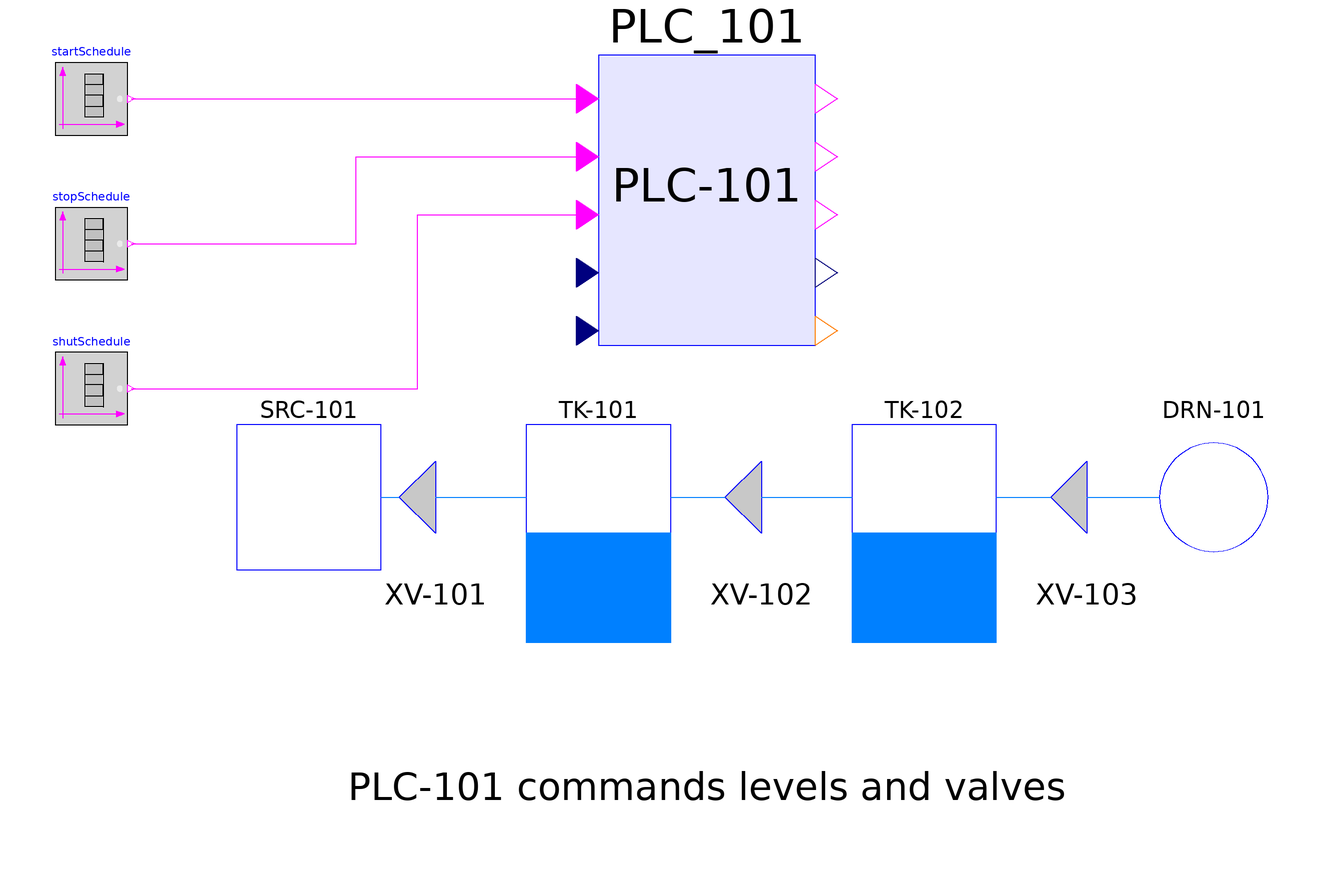

The Modelica model whose source follows is shown above as a component diagram (icons at their Placement, wires along their Line points).

model TwoTankSystem
  extends Modelica.Icons.Example;
  parameter Modelica.Units.SI.Area A1 = 1.2;
  parameter Modelica.Units.SI.Area A2 = 1.4;
  parameter Modelica.Units.SI.Height tankHeight = 1.0;
  parameter Modelica.Units.SI.Height tank1_level_start = 0.05;
  parameter Modelica.Units.SI.Height tank2_level_start = 0.05;
  parameter Modelica.Units.SI.Height T1_low = 0.05;
  parameter Modelica.Units.SI.Height T2_low = 0.05;
  parameter Modelica.Units.SI.Height T1_high = 0.80;
  parameter Modelica.Units.SI.VolumeFlowRate qFill = 0.0060;
  parameter Modelica.Units.SI.VolumeFlowRate qTransfer = 0.0045;
  parameter Modelica.Units.SI.VolumeFlowRate qDrain = 0.0050;
  parameter Modelica.Units.SI.Time scanPeriod = 0.1;
  parameter Real cmdWidth = 0.2;

  Modelica.Blocks.Sources.BooleanTable startSchedule(table={20,20.2,280,280.2}, startValue=false) annotation(Placement(transformation(extent={{-180,100},{-160,120}})));
  Modelica.Blocks.Sources.BooleanTable stopSchedule(table={220,220.2,650,650.2}, startValue=false) annotation(Placement(transformation(extent={{-180,60},{-160,80}})));
  Modelica.Blocks.Sources.BooleanTable shutSchedule(table={700,700.2}, startValue=false) annotation(Placement(transformation(extent={{-180,20},{-160,40}})));
  TwoTankController PLC_101(scanPeriod=scanPeriod, t1High=T1_high, t1Low=T1_low, t2Low=T2_low, waitAfterFill=10, waitAfterTransfer=12, waitAfterDrain=8) annotation(Placement(transformation(origin = {10, 32}, extent = {{-40, 10}, {20, 90}})));

  Real tank1_level_m(start=tank1_level_start, fixed=true, nominal=0.5);
  Real tank2_level_m(start=tank2_level_start, fixed=true, nominal=0.5);
  Boolean valve1_open_cmd;
  Boolean valve2_open_cmd;
  Boolean valve3_open_cmd;
  Integer controller_state_code;
  Real wait_remaining_s;
  Boolean cmd_start;
  Boolean cmd_stop;
  Boolean cmd_shut;
  Real time_s;
equation
  cmd_start = startSchedule.y;
  cmd_stop = stopSchedule.y;
  cmd_shut = shutSchedule.y;

  connect(startSchedule.y, PLC_101.startButton) annotation(Line(points={{-159,110},{-33, 110}}, color={255,0,255}));
  connect(stopSchedule.y, PLC_101.stopButton) annotation(Line(points={{-159,70},{-97,70},{-97,94},{-33,94}}, color={255,0,255}));
  connect(shutSchedule.y, PLC_101.shutButton) annotation(Line(points={{-159,30},{-80,30},{-80,78},{-33,78}}, color={255,0,255}));

  PLC_101.level1 = tank1_level_m;
  PLC_101.level2 = tank2_level_m;

  valve1_open_cmd = PLC_101.valve1;
  valve2_open_cmd = PLC_101.valve2;
  valve3_open_cmd = PLC_101.valve3;
  controller_state_code = PLC_101.stateCode;
  wait_remaining_s = PLC_101.waitRemaining;
  time_s = time;

  der(tank1_level_m) = ((if valve1_open_cmd then qFill else 0) - (if valve2_open_cmd and tank1_level_m > 0 then qTransfer else 0))/A1;
  der(tank2_level_m) = ((if valve2_open_cmd and tank1_level_m > 0 then qTransfer else 0) - (if valve3_open_cmd and tank2_level_m > 1e-6 then qDrain else 0))/A2;

  assert(tank1_level_m >= -1e-6 and tank1_level_m <= tankHeight + 1e-6, "tank1_level_m out of range");
  assert(tank2_level_m >= -1e-6 and tank2_level_m <= tankHeight + 1e-6, "tank2_level_m out of range");
  assert(not (valve1_open_cmd and valve2_open_cmd), "V1 and V2 commanded open simultaneously");
  assert(not (controller_state_code <> 8 and valve2_open_cmd and valve3_open_cmd), "V2 and V3 commanded open simultaneously outside SHUTDOWN");
annotation(
  experiment(StartTime=0, StopTime=900, Tolerance=1e-6, Interval=0.1),
  Diagram(graphics={Rectangle(extent={{-130,20},{-90,-20}}, lineColor={0,0,255}),Text(extent={{-130,28},{-90,20}}, textString="SRC-101"),Polygon(points={{-85,0},{-75,10},{-75,-10},{-85,0}}, lineColor={0,0,255}, fillColor={200,200,200}, fillPattern=FillPattern.Solid),Text(extent={{-90,-22},{-60,-32}}, textString="XV-101"),Rectangle(extent={{-50,20},{-10,-40}}, lineColor={0,0,255}),Rectangle(extent={{-50,-40},{-10,-10}}, lineColor={0,128,255}, fillColor={0,128,255}, fillPattern=FillPattern.Solid),Text(extent={{-52,28},{-8,20}}, textString="TK-101"),Polygon(points={{5,0},{15,10},{15,-10},{5,0}}, lineColor={0,0,255}, fillColor={200,200,200}, fillPattern=FillPattern.Solid),Text(extent={{0,-22},{30,-32}}, textString="XV-102"),Rectangle(extent={{40,20},{80,-40}}, lineColor={0,0,255}),Rectangle(extent={{40,-40},{80,-10}}, lineColor={0,128,255}, fillColor={0,128,255}, fillPattern=FillPattern.Solid),Text(extent={{38,28},{82,20}}, textString="TK-102"),Polygon(points={{95,0},{105,10},{105,-10},{95,0}}, lineColor={0,0,255}, fillColor={200,200,200}, fillPattern=FillPattern.Solid),Text(extent={{90,-22},{120,-32}}, textString="XV-103"),Ellipse(extent={{125,15},{155,-15}}, lineColor={0,0,255}),Text(extent={{120,28},{160,20}}, textString="DRN-101"),Line(points={{-90,0},{-85,0}}, color={0,127,255}),Line(points={{-75,0},{-50,0}}, color={0,127,255}),Line(points={{-10,0},{5,0}}, color={0,127,255}),Line(points={{15,0},{40,0}}, color={0,127,255}),Line(points={{80,0},{95,0}}, color={0,127,255}),Line(points={{105,0},{125,0}}, color={0,127,255}),Text(extent={{-100,-70},{100,-90}}, textString="PLC-101 commands levels and valves")}),
  Icon(graphics={Text(extent={{-100,100},{100,140}}, textString="%name")}));
end TwoTankSystem;